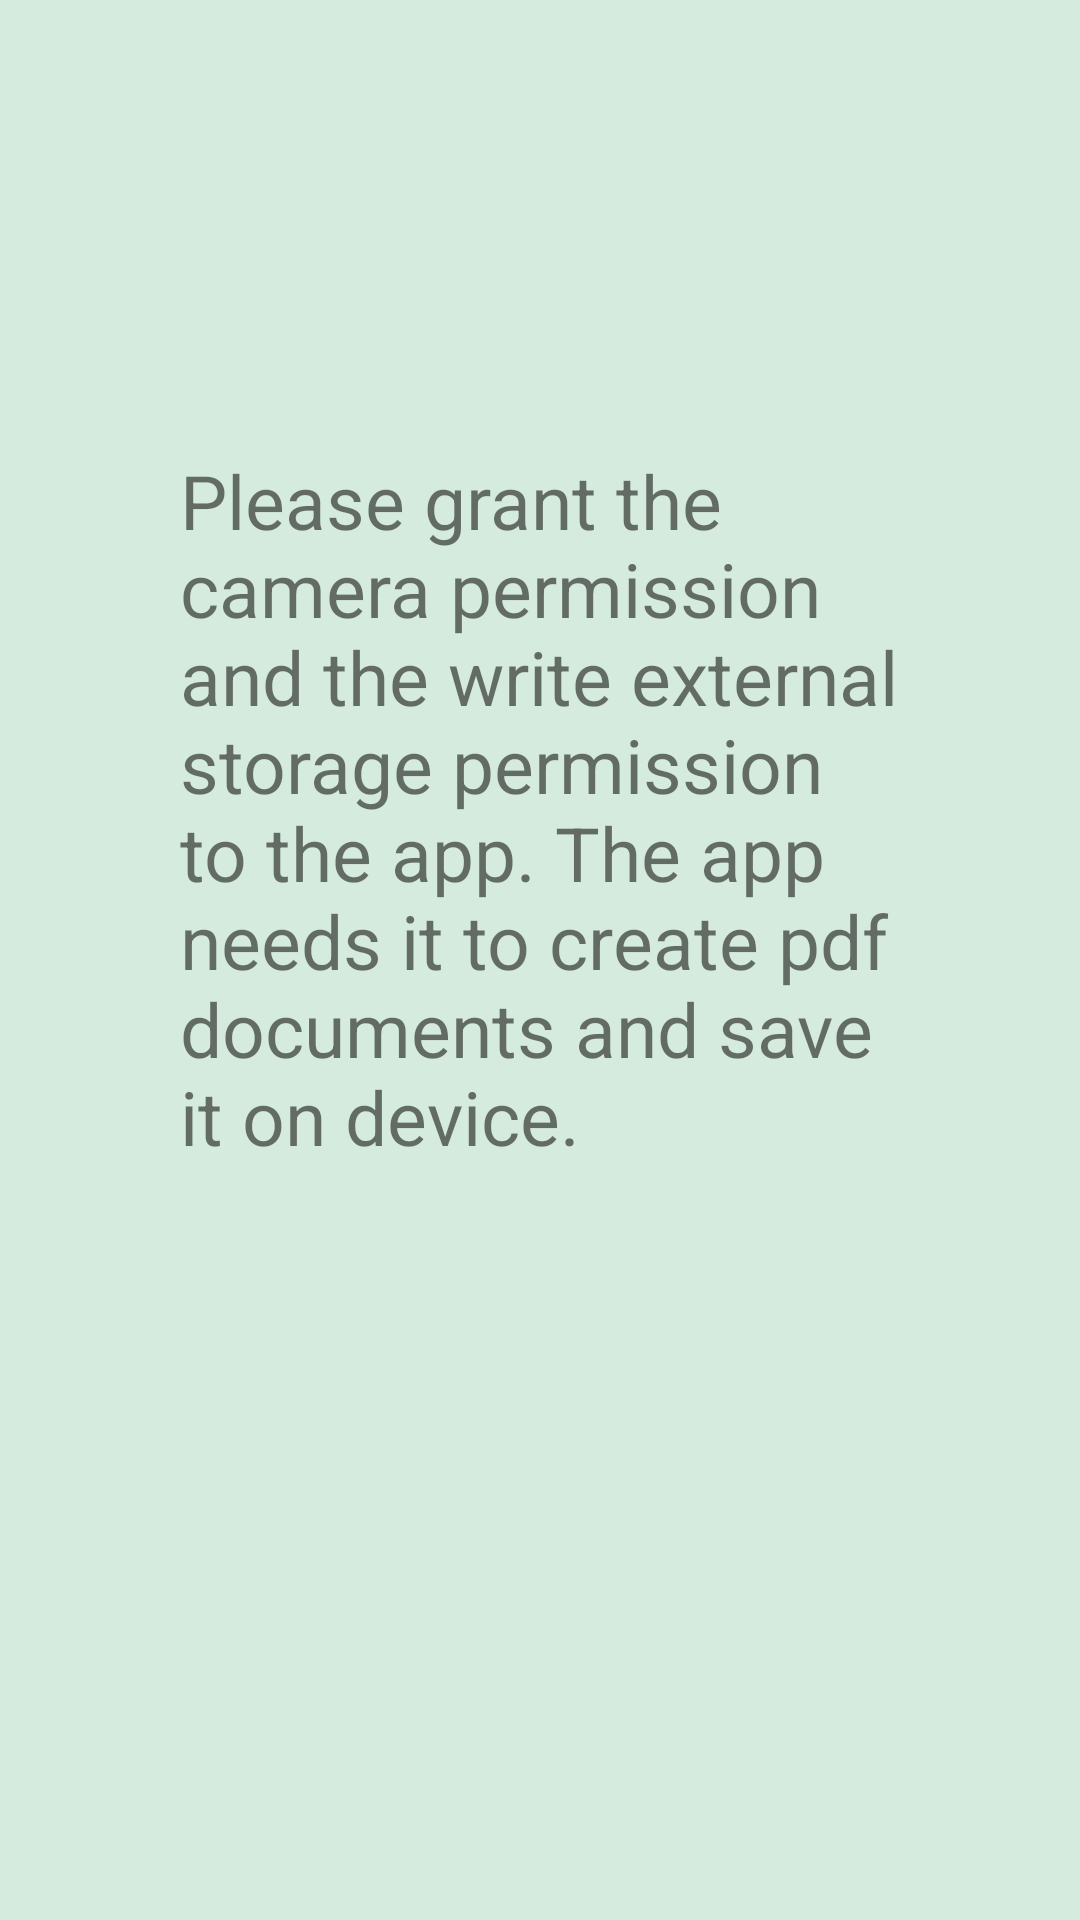

Produce the Android XML layout that renders to this screen, including the resource entries it uses.
<!-- AndroidManifest.xml: application theme Theme.ToPDF -->
<!-- res/layout/fragment_permission.xml -->
<?xml version="1.0" encoding="utf-8"?>
<LinearLayout xmlns:android="http://schemas.android.com/apk/res/android"
    xmlns:tools="http://schemas.android.com/tools"
    android:layout_width="match_parent"
    android:layout_height="match_parent"
    android:background="@color/background_green"
    tools:context=".intro.PermissionFragment">

    <TextView
        android:layout_width="match_parent"
        android:layout_height="wrap_content"
        android:layout_marginTop="150sp"
        android:layout_marginLeft="60sp"
        android:layout_marginRight="60sp"
        android:textSize="25sp"
        android:text="@string/permissions_explanations" />

</LinearLayout>
<!-- resources referenced by this layout -->
<resources>
  <color name="background_green">#d5ebdd</color>
  <string name="permissions_explanations">Please grant the camera permission and the write external storage permission to the app. The app needs it to create pdf documents and save it on device.</string>
  <style name="Theme.ToPDF" parent="Theme.MaterialComponents.DayNight.DarkActionBar">
          
          <item name="colorPrimary">@color/green_base</item>
          <item name="colorPrimaryVariant">@color/purple_700</item>
          <item name="colorOnPrimary">@color/white</item>
          
          <item name="colorSecondary">@color/teal_200</item>
          <item name="colorSecondaryVariant">@color/teal_700</item>
          <item name="colorOnSecondary">@color/black</item>
          
          <item name="android:statusBarColor" tools:targetApi="l">?attr/colorPrimaryVariant</item>
          
      </style>
  <color name="green_base">#45a366</color>
  <color name="purple_700">#FF3700B3</color>
  <color name="white">#FFFFFFFF</color>
  <color name="teal_200">#FF03DAC5</color>
  <color name="teal_700">#FF018786</color>
  <color name="black">#FF000000</color>
</resources>
